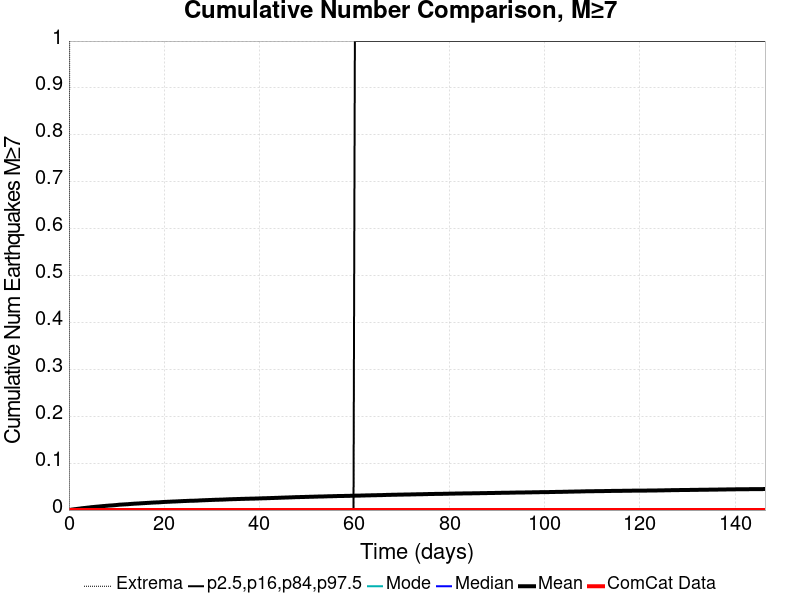

Data behind this chart, as committed beside it:
Time (days), ComCat Data, Simulation Mean, Simulation Median, Simulation Mode, Simulation Minimum, Simulation Maximum, 2.5 %-ile, 16 %-ile, 84 %-ile, 97.5 %-ile
0.0, 0.0, 0.0, 0.0, 0.0, 0.0, 0.0, 0.0, 0.0, 0.0, 0.0
0.2931, 0.0, 4.4E-4, 0.0, 0.0, 0.0, 2.0, 0.0, 0.0, 0.0, 0.0
0.5863, 0.0, 0.001, 0.0, 0.0, 0.0, 2.0, 0.0, 0.0, 0.0, 0.0
0.8794, 0.0, 0.00136, 0.0, 0.0, 0.0, 3.0, 0.0, 0.0, 0.0, 0.0
1.173, 0.0, 0.00181, 0.0, 0.0, 0.0, 4.0, 0.0, 0.0, 0.0, 0.0
1.466, 0.0, 0.00212, 0.0, 0.0, 0.0, 4.0, 0.0, 0.0, 0.0, 0.0
1.759, 0.0, 0.00251, 0.0, 0.0, 0.0, 4.0, 0.0, 0.0, 0.0, 0.0
2.052, 0.0, 0.00291, 0.0, 0.0, 0.0, 4.0, 0.0, 0.0, 0.0, 0.0
2.345, 0.0, 0.00323, 0.0, 0.0, 0.0, 4.0, 0.0, 0.0, 0.0, 0.0
2.638, 0.0, 0.00373, 0.0, 0.0, 0.0, 4.0, 0.0, 0.0, 0.0, 0.0
2.931, 0.0, 0.00403, 0.0, 0.0, 0.0, 4.0, 0.0, 0.0, 0.0, 0.0
3.224, 0.0, 0.00439, 0.0, 0.0, 0.0, 4.0, 0.0, 0.0, 0.0, 0.0
3.518, 0.0, 0.00465, 0.0, 0.0, 0.0, 4.0, 0.0, 0.0, 0.0, 0.0
3.811, 0.0, 0.00503, 0.0, 0.0, 0.0, 4.0, 0.0, 0.0, 0.0, 0.0
4.104, 0.0, 0.0053, 0.0, 0.0, 0.0, 4.0, 0.0, 0.0, 0.0, 0.0
4.397, 0.0, 0.00567, 0.0, 0.0, 0.0, 4.0, 0.0, 0.0, 0.0, 0.0
4.69, 0.0, 0.00612, 0.0, 0.0, 0.0, 4.0, 0.0, 0.0, 0.0, 0.0
4.983, 0.0, 0.00637, 0.0, 0.0, 0.0, 4.0, 0.0, 0.0, 0.0, 0.0
5.276, 0.0, 0.00663, 0.0, 0.0, 0.0, 4.0, 0.0, 0.0, 0.0, 0.0
5.57, 0.0, 0.00693, 0.0, 0.0, 0.0, 4.0, 0.0, 0.0, 0.0, 0.0
5.863, 0.0, 0.00722, 0.0, 0.0, 0.0, 4.0, 0.0, 0.0, 0.0, 0.0
6.156, 0.0, 0.0074, 0.0, 0.0, 0.0, 4.0, 0.0, 0.0, 0.0, 0.0
6.449, 0.0, 0.00773, 0.0, 0.0, 0.0, 5.0, 0.0, 0.0, 0.0, 0.0
6.742, 0.0, 0.00805, 0.0, 0.0, 0.0, 5.0, 0.0, 0.0, 0.0, 0.0
7.035, 0.0, 0.00834, 0.0, 0.0, 0.0, 5.0, 0.0, 0.0, 0.0, 0.0
7.328, 0.0, 0.00859, 0.0, 0.0, 0.0, 5.0, 0.0, 0.0, 0.0, 0.0
7.622, 0.0, 0.00881, 0.0, 0.0, 0.0, 5.0, 0.0, 0.0, 0.0, 0.0
7.915, 0.0, 0.00912, 0.0, 0.0, 0.0, 6.0, 0.0, 0.0, 0.0, 0.0
8.208, 0.0, 0.00933, 0.0, 0.0, 0.0, 6.0, 0.0, 0.0, 0.0, 0.0
8.501, 0.0, 0.00959, 0.0, 0.0, 0.0, 6.0, 0.0, 0.0, 0.0, 0.0
8.794, 0.0, 0.00973, 0.0, 0.0, 0.0, 6.0, 0.0, 0.0, 0.0, 0.0
9.087, 0.0, 0.00996, 0.0, 0.0, 0.0, 6.0, 0.0, 0.0, 0.0, 0.0
9.38, 0.0, 0.01017, 0.0, 0.0, 0.0, 6.0, 0.0, 0.0, 0.0, 0.0
9.673, 0.0, 0.01047, 0.0, 0.0, 0.0, 6.0, 0.0, 0.0, 0.0, 0.0
9.967, 0.0, 0.01071, 0.0, 0.0, 0.0, 6.0, 0.0, 0.0, 0.0, 0.0
10.26, 0.0, 0.01103, 0.0, 0.0, 0.0, 6.0, 0.0, 0.0, 0.0, 0.0
10.55, 0.0, 0.0114, 0.0, 0.0, 0.0, 7.0, 0.0, 0.0, 0.0, 0.0
10.85, 0.0, 0.01164, 0.0, 0.0, 0.0, 7.0, 0.0, 0.0, 0.0, 0.0
11.14, 0.0, 0.01174, 0.0, 0.0, 0.0, 7.0, 0.0, 0.0, 0.0, 0.0
11.43, 0.0, 0.01196, 0.0, 0.0, 0.0, 7.0, 0.0, 0.0, 0.0, 0.0
11.73, 0.0, 0.01207, 0.0, 0.0, 0.0, 7.0, 0.0, 0.0, 0.0, 0.0
12.02, 0.0, 0.0123, 0.0, 0.0, 0.0, 7.0, 0.0, 0.0, 0.0, 0.0
12.31, 0.0, 0.0124, 0.0, 0.0, 0.0, 7.0, 0.0, 0.0, 0.0, 0.0
12.6, 0.0, 0.01269, 0.0, 0.0, 0.0, 7.0, 0.0, 0.0, 0.0, 0.0
12.9, 0.0, 0.01295, 0.0, 0.0, 0.0, 7.0, 0.0, 0.0, 0.0, 0.0
13.19, 0.0, 0.0132, 0.0, 0.0, 0.0, 7.0, 0.0, 0.0, 0.0, 0.0
13.48, 0.0, 0.01338, 0.0, 0.0, 0.0, 7.0, 0.0, 0.0, 0.0, 0.0
13.78, 0.0, 0.01365, 0.0, 0.0, 0.0, 7.0, 0.0, 0.0, 0.0, 0.0
14.07, 0.0, 0.01381, 0.0, 0.0, 0.0, 7.0, 0.0, 0.0, 0.0, 0.0
14.36, 0.0, 0.01391, 0.0, 0.0, 0.0, 7.0, 0.0, 0.0, 0.0, 0.0
14.66, 0.0, 0.01407, 0.0, 0.0, 0.0, 7.0, 0.0, 0.0, 0.0, 0.0
14.95, 0.0, 0.0143, 0.0, 0.0, 0.0, 7.0, 0.0, 0.0, 0.0, 0.0
15.24, 0.0, 0.01449, 0.0, 0.0, 0.0, 7.0, 0.0, 0.0, 0.0, 0.0
15.54, 0.0, 0.01466, 0.0, 0.0, 0.0, 7.0, 0.0, 0.0, 0.0, 0.0
15.83, 0.0, 0.01484, 0.0, 0.0, 0.0, 7.0, 0.0, 0.0, 0.0, 0.0
16.12, 0.0, 0.01501, 0.0, 0.0, 0.0, 7.0, 0.0, 0.0, 0.0, 0.0
16.42, 0.0, 0.0152, 0.0, 0.0, 0.0, 7.0, 0.0, 0.0, 0.0, 0.0
16.71, 0.0, 0.01531, 0.0, 0.0, 0.0, 7.0, 0.0, 0.0, 0.0, 0.0
17, 0.0, 0.01555, 0.0, 0.0, 0.0, 7.0, 0.0, 0.0, 0.0, 0.0
17.29, 0.0, 0.01578, 0.0, 0.0, 0.0, 7.0, 0.0, 0.0, 0.0, 0.0
... 440 more rows
